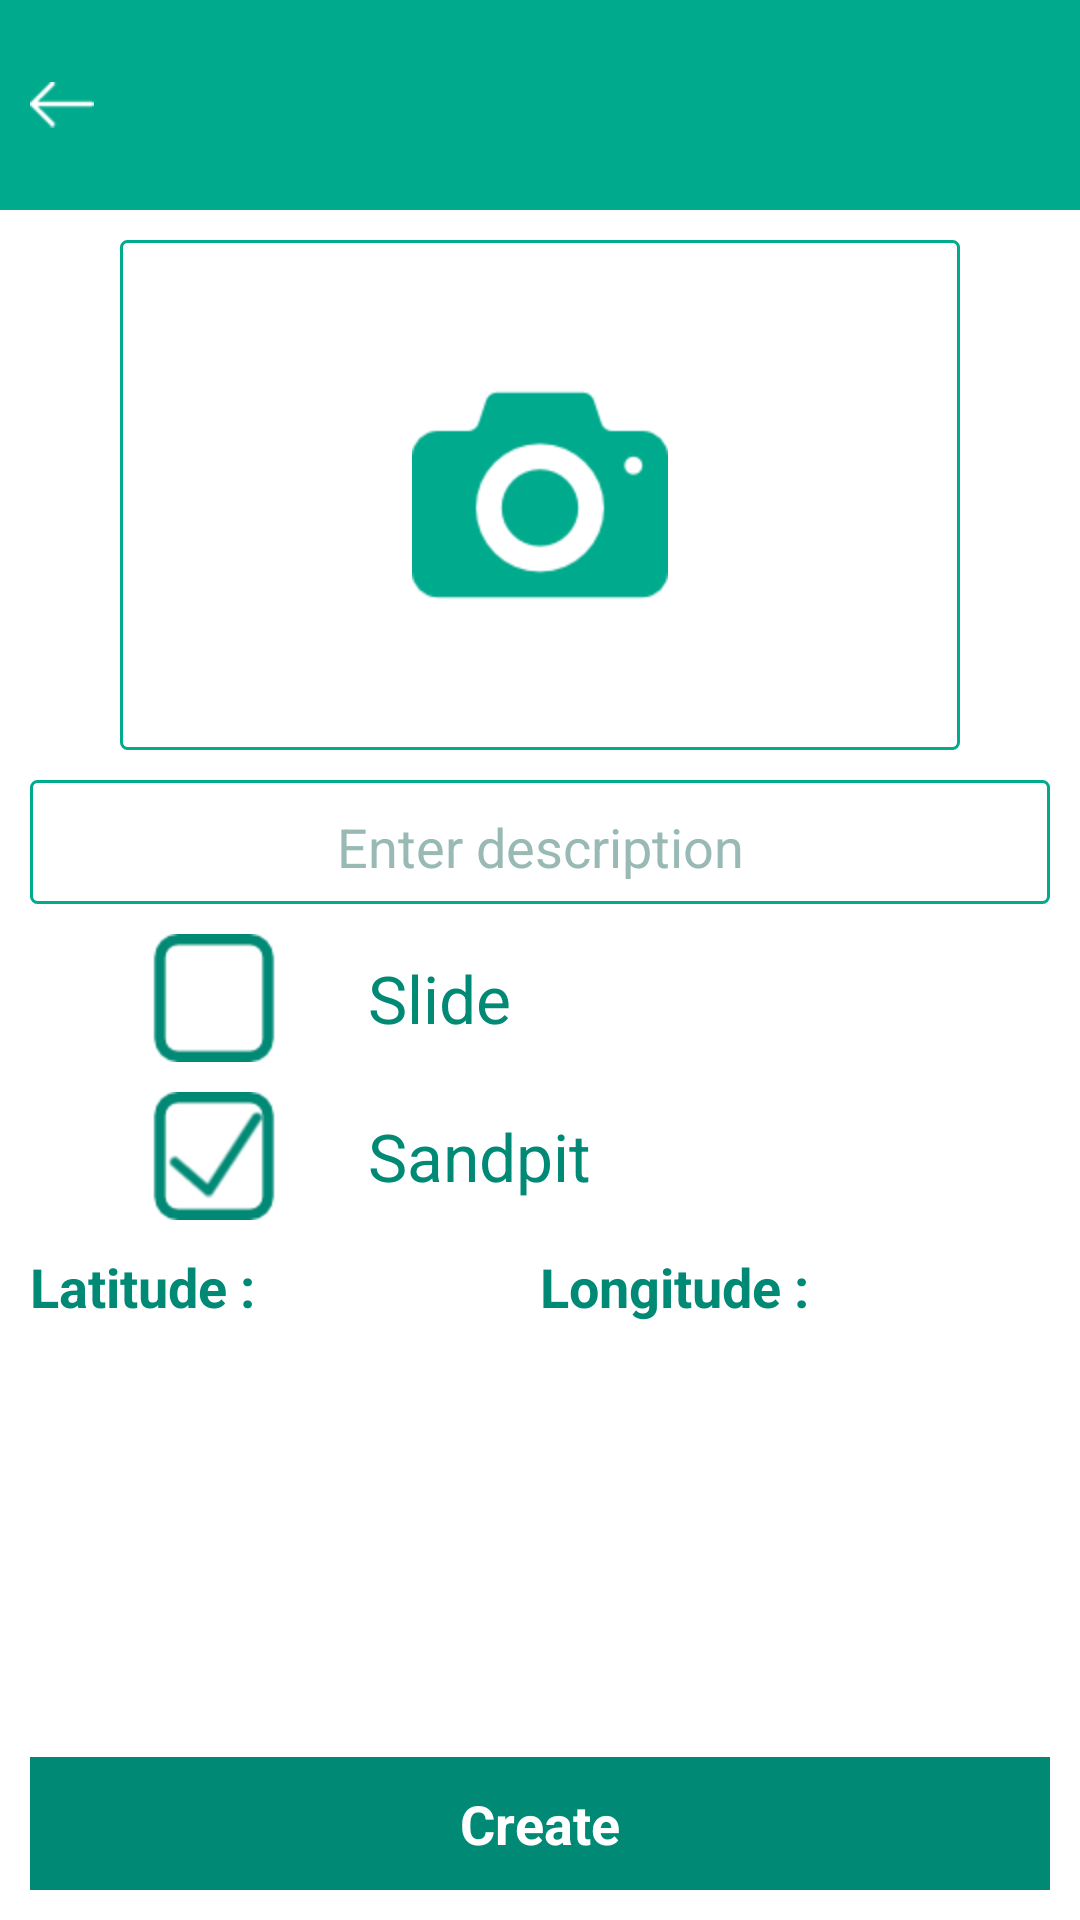

Reconstruct the res/layout file that produces this screen, plus the resources it refers to.
<!-- AndroidManifest.xml: application theme AppTheme -->
<!-- res/layout/activity_add_place.xml -->
<?xml version="1.0" encoding="utf-8"?>
<android.support.constraint.ConstraintLayout
    xmlns:android="http://schemas.android.com/apk/res/android" android:layout_width="match_parent"
    android:layout_height="match_parent">

    <RelativeLayout
        android:layout_width="match_parent"
        android:layout_height="match_parent">
        <LinearLayout
            android:id="@+id/add_place_main"
            android:layout_width="match_parent"
            android:layout_height="match_parent"
            android:orientation="vertical"
            android:background="@android:color/white">

            <RelativeLayout
                android:layout_width="match_parent"
                android:layout_height="@dimen/header_height"
                android:background="@color/colorMain"
                android:padding="@dimen/padding_size">

                <RelativeLayout
                    android:id="@+id/activity_add_place_bt_back"
                    android:layout_width="@dimen/header_height"
                    android:layout_height="match_parent">

                    <ImageView
                        android:layout_width="wrap_content"
                        android:layout_height="wrap_content"
                        android:src="@drawable/icon_back"
                        android:layout_centerVertical="true"
                        android:scaleType="fitXY"/>

                </RelativeLayout>

            </RelativeLayout>

            <ScrollView
                android:layout_width="match_parent"
                android:layout_height="match_parent">
                <LinearLayout
                    android:layout_width="match_parent"
                    android:layout_height="match_parent"
                    android:orientation="vertical"
                    android:padding="@dimen/padding_size">

                    <RelativeLayout
                        android:layout_width="match_parent"
                        android:layout_height="@dimen/place_img_height"
                        android:layout_marginLeft="@dimen/place_img_margin"
                        android:layout_marginRight="@dimen/place_img_margin"
                        android:background="@drawable/rounded_corner">

                        <ImageView
                            android:id="@+id/add_place_img"
                            android:layout_width="match_parent"
                            android:layout_height="match_parent" />

                        <ImageView
                            android:id="@+id/add_place_bt_camera"
                            android:layout_width="wrap_content"
                            android:layout_height="wrap_content"
                            android:layout_centerInParent="true"
                            android:src="@drawable/icon_camera"/>
                    </RelativeLayout>

                    <RelativeLayout
                        android:layout_width="match_parent"
                        android:layout_height="wrap_content"
                        android:background="@drawable/rounded_corner"
                        android:layout_marginTop="@dimen/padding_size">
                        <EditText
                            android:id="@+id/add_place_et_description"
                            android:layout_width="wrap_content"
                            android:layout_height="wrap_content"
                            android:layout_centerInParent="true"
                            android:textAlignment="center"
                            android:hint="@string/activity_add_place_et_description"
                            android:textColor="@color/colorPrimaryDark"
                            android:textColorHint="@color/colorEditTextHint"
                            android:inputType="text"/>
                    </RelativeLayout>

                    <LinearLayout
                        android:layout_width="wrap_content"
                        android:layout_height="wrap_content"
                        android:orientation="vertical"
                        android:layout_margin="@dimen/padding_size">

                        <LinearLayout
                            android:layout_width="wrap_content"
                            android:layout_height="wrap_content"
                            android:orientation="horizontal"
                            android:layout_marginLeft="@dimen/place_img_margin">
                            <ImageView
                                android:id="@+id/add_place_bt_slide"
                                android:layout_width="wrap_content"
                                android:layout_height="wrap_content"
                                android:src="@drawable/uncheck"/>

                            <TextView
                                android:layout_width="wrap_content"
                                android:layout_height="wrap_content"
                                android:layout_marginLeft="@dimen/place_img_margin"
                                android:textColor="@color/colorPrimaryDark"
                                android:textAppearance="?android:attr/textAppearanceLarge"
                                android:text="@string/activity_add_place_bt_slide"
                                android:layout_gravity="center_vertical"/>
                        </LinearLayout>

                        <LinearLayout
                            android:layout_width="wrap_content"
                            android:layout_height="wrap_content"
                            android:orientation="horizontal"
                            android:layout_marginLeft="@dimen/place_img_margin"
                            android:layout_marginTop="@dimen/padding_size">
                            <ImageView
                                android:id="@+id/add_place_bt_sandpit"
                                android:layout_width="wrap_content"
                                android:layout_height="wrap_content"
                                android:src="@drawable/check"/>

                            <TextView
                                android:layout_width="wrap_content"
                                android:layout_height="wrap_content"
                                android:layout_marginLeft="@dimen/place_img_margin"
                                android:textColor="@color/colorPrimaryDark"
                                android:textAppearance="?android:attr/textAppearanceLarge"
                                android:text="@string/activity_add_place_bt_sandpit"
                                android:layout_gravity="center_vertical"/>
                        </LinearLayout>

                    </LinearLayout>

                    <LinearLayout
                        android:layout_width="match_parent"
                        android:layout_height="wrap_content"
                        android:orientation="horizontal">

                        <LinearLayout
                            android:layout_width="match_parent"
                            android:layout_height="wrap_content"
                            android:orientation="horizontal"
                            android:layout_weight="1">

                            <TextView
                                android:layout_width="wrap_content"
                                android:layout_height="wrap_content"
                                android:textColor="@color/colorPrimaryDark"
                                android:textStyle="bold"
                                android:textAppearance="?android:attr/textAppearanceMedium"
                                android:text="Latitude : "
                                android:layout_gravity="center_vertical"/>

                            <TextView
                                android:id="@+id/add_place_tv_latitude"
                                android:layout_width="wrap_content"
                                android:layout_height="wrap_content"
                                android:textColor="@color/colorPrimaryDark"
                                android:textAppearance="?android:attr/textAppearanceMedium"
                                android:text=""
                                android:layout_gravity="center_vertical"/>

                        </LinearLayout>

                        <LinearLayout
                            android:layout_width="match_parent"
                            android:layout_height="wrap_content"
                            android:orientation="horizontal"
                            android:layout_weight="1">

                            <TextView
                                android:layout_width="wrap_content"
                                android:layout_height="wrap_content"
                                android:textColor="@color/colorPrimaryDark"
                                android:textAppearance="?android:attr/textAppearanceMedium"
                                android:textStyle="bold"
                                android:text="Longitude : "
                                android:layout_gravity="center_vertical"/>

                            <TextView
                                android:id="@+id/add_place_tv_longitude"
                                android:layout_width="wrap_content"
                                android:layout_height="wrap_content"
                                android:textColor="@color/colorPrimaryDark"
                                android:textAppearance="?android:attr/textAppearanceMedium"
                                android:text=""
                                android:layout_gravity="center_vertical"/>

                        </LinearLayout>

                    </LinearLayout>

                </LinearLayout>

            </ScrollView>

        </LinearLayout>

        <RelativeLayout
            android:id="@+id/add_place_bt_create"
            android:layout_width="match_parent"
            android:layout_height="wrap_content"
            android:layout_alignParentBottom="true"
            android:layout_margin="@dimen/padding_size"
            android:padding="@dimen/padding_size"
            android:background="@color/colorPrimaryDark">

            <TextView
                android:id="@+id/add_place_lb_create_title"
                android:layout_width="wrap_content"
                android:layout_height="wrap_content"
                android:textColor="@android:color/white"
                android:textStyle="bold"
                android:textAppearance="?android:attr/textAppearanceMedium"
                android:text="@string/activity_add_place_bt_create"
                android:layout_centerInParent="true" />

        </RelativeLayout>
    </RelativeLayout>
</android.support.constraint.ConstraintLayout>
<!-- resources referenced by this layout -->
<resources>
  <color name="colorEditTextHint">#98b9b4</color>
  <color name="colorMain">#00aa8d</color>
  <color name="colorPrimaryDark">#008975</color>
  <dimen name="header_height">70dp</dimen>
  <dimen name="padding_size">10dp</dimen>
  <dimen name="place_img_height">170dp</dimen>
  <dimen name="place_img_margin">30dp</dimen>
  <!-- drawable check: png bitmap (drawable-hdpi, 31397 bytes) -->
  <!-- drawable icon_back: png bitmap (drawable-hdpi, 20836 bytes) -->
  <!-- drawable icon_camera: png bitmap (drawable-hdpi, 16393 bytes) -->
  <!-- drawable rounded_corner (drawable) -->
  <shape xmlns:android="http://schemas.android.com/apk/res/android"
      android:shape="rectangle" >
  
      <corners
          android:bottomLeftRadius="2dp"
          android:bottomRightRadius="2dp"
          android:topLeftRadius="2dp"
          android:topRightRadius="2dp" />
  
      <stroke
          android:width="1dp"
          android:color="@color/colorMain" />
      <solid android:color="@android:color/white" />
  
  </shape>
  <!-- drawable uncheck: png bitmap (drawable-hdpi, 744 bytes) -->
  <string name="activity_add_place_bt_create">Create</string>
  <string name="activity_add_place_bt_sandpit">Sandpit</string>
  <string name="activity_add_place_bt_slide">Slide</string>
  <string name="activity_add_place_et_description">Enter description</string>
  <style name="AppTheme" parent="Theme.AppCompat.NoActionBar">
          
          <item name="colorPrimary">@color/colorMain</item>
          <item name="colorPrimaryDark">@color/colorPrimaryDark</item>
          <item name="colorAccent">@color/colorAccent</item>
          <item name="android:windowTranslucentStatus">true</item>
          <item name="android:popupMenuStyle">@style/PopupMenu</item>
          <item name="android:editTextColor">@color/colorPrimaryDark</item>
      </style>
  <color name="colorAccent">#FF4081</color>
  <style name="PopupMenu" parent="Widget.AppCompat.PopupMenu">
          <item name="android:popupBackground">@android:color/white</item>
      </style>
</resources>
